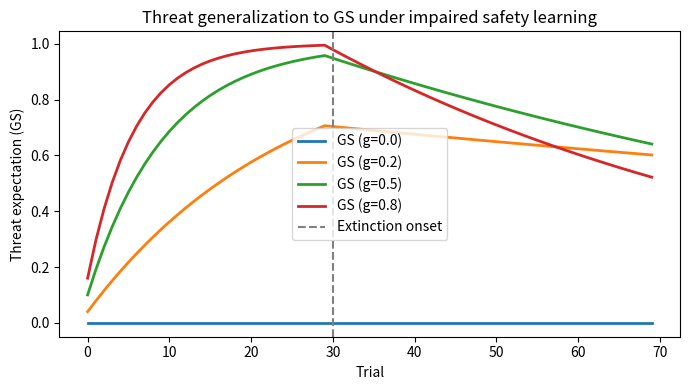
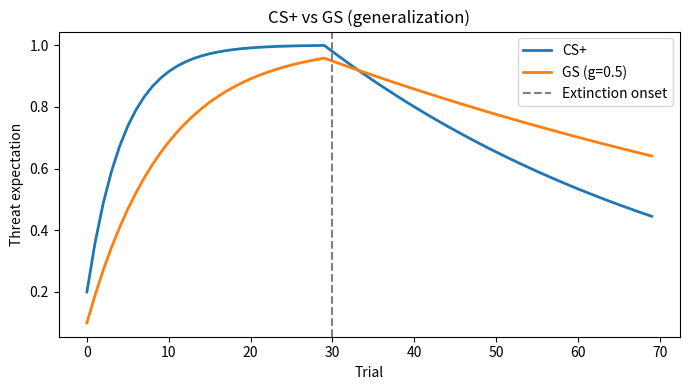

Write the Python code that produced these figures, in order.
import numpy as np
import matplotlib.pyplot as plt


def simulate_cs_gs_once(
        n_acq=30, n_ext=40,
        alpha_pos=0.2, alpha_neg=0.02,
        p_us_acq=1.0, p_us_ext=0.0,
        g=0.3
):
    """
    Two-stimulus RW: CS (trained) + GS (generalizes from CS updates)
    r in {0,1}
    g: generalization strength [0,1]
    """
    V_cs = 0.0
    V_gs = 0.0
    hist_cs = []
    hist_gs = []

    # Acquisition (CS paired with US)
    for _ in range(n_acq):
        r = 1.0 if (np.random.rand() < p_us_acq) else 0.0
        # Update CS
        delta_cs = r - V_cs
        alpha = alpha_pos if delta_cs > 0 else alpha_neg
        V_cs += alpha * delta_cs

        # Generalize update to GS (scaled by g)
        delta_gs = r - V_gs
        V_gs += (g * alpha) * delta_gs

        hist_cs.append(V_cs)
        hist_gs.append(V_gs)

    # Extinction (CS no longer paired with US)
    for _ in range(n_ext):
        r = 1.0 if (np.random.rand() < p_us_ext) else 0.0

        delta_cs = r - V_cs
        alpha = alpha_pos if delta_cs > 0 else alpha_neg
        V_cs += alpha * delta_cs

        delta_gs = r - V_gs
        V_gs += (g * alpha) * delta_gs

        hist_cs.append(V_cs)
        hist_gs.append(V_gs)

    return np.array(hist_cs), np.array(hist_gs)


def simulate_mean(n_runs=300, **kwargs):
    cs_runs = []
    gs_runs = []
    for _ in range(n_runs):
        cs, gs = simulate_cs_gs_once(**kwargs)
        cs_runs.append(cs)
        gs_runs.append(gs)
    return np.mean(np.stack(cs_runs, axis=0), axis=0), np.mean(np.stack(gs_runs, axis=0), axis=0)


if __name__ == "__main__":
    n_acq = 30
    n_ext = 40

    # Compare generalization strengths
    g_values = [0.0, 0.2, 0.5, 0.8]

    plt.figure(figsize=(7, 4))
    for g in g_values:
        cs, gs = simulate_mean(
            n_runs=300,
            n_acq=n_acq, n_ext=n_ext,
            alpha_pos=0.2, alpha_neg=0.02,  # PTSD-like safety learning impairment
            p_us_acq=1.0, p_us_ext=0.0,
            g=g
        )
        plt.plot(gs, label=f"GS (g={g})", linewidth=2)

    plt.axvline(n_acq, linestyle="--", color="gray", label="Extinction onset")
    plt.xlabel("Trial")
    plt.ylabel("Threat expectation (GS)")
    plt.title("Threat generalization to GS under impaired safety learning")
    plt.legend()
    plt.tight_layout()
    plt.show()

    # Optional: plot CS vs GS for a single g
    g = 0.5
    cs, gs = simulate_mean(
        n_runs=300,
        n_acq=n_acq, n_ext=n_ext,
        alpha_pos=0.2, alpha_neg=0.02,
        p_us_acq=1.0, p_us_ext=0.0,
        g=g
    )
    plt.figure(figsize=(7, 4))
    plt.plot(cs, label="CS+", linewidth=2)
    plt.plot(gs, label=f"GS (g={g})", linewidth=2)
    plt.axvline(n_acq, linestyle="--", color="gray", label="Extinction onset")
    plt.xlabel("Trial")
    plt.ylabel("Threat expectation")
    plt.title("CS+ vs GS (generalization)")
    plt.legend()
    plt.tight_layout()
    plt.show()
